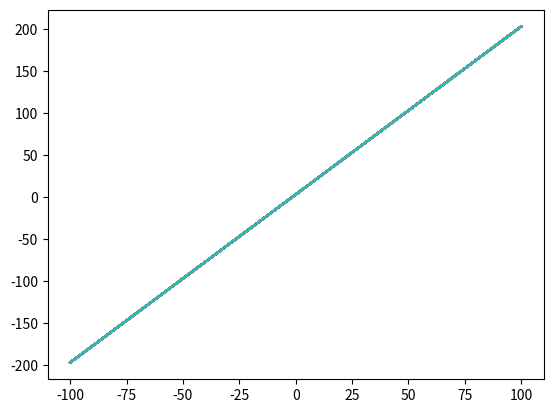

Python code for this plot:
import matplotlib.pyplot as plt
import numpy as np
def math_plot(x):
    y=(2*x)+3
    for i in x:
        plt.plot(x,y)
    plt.show()
def main():
    a=np.linspace(-100,100,100)
    print(math_plot(a))
if __name__ == '__main__':
    main()

